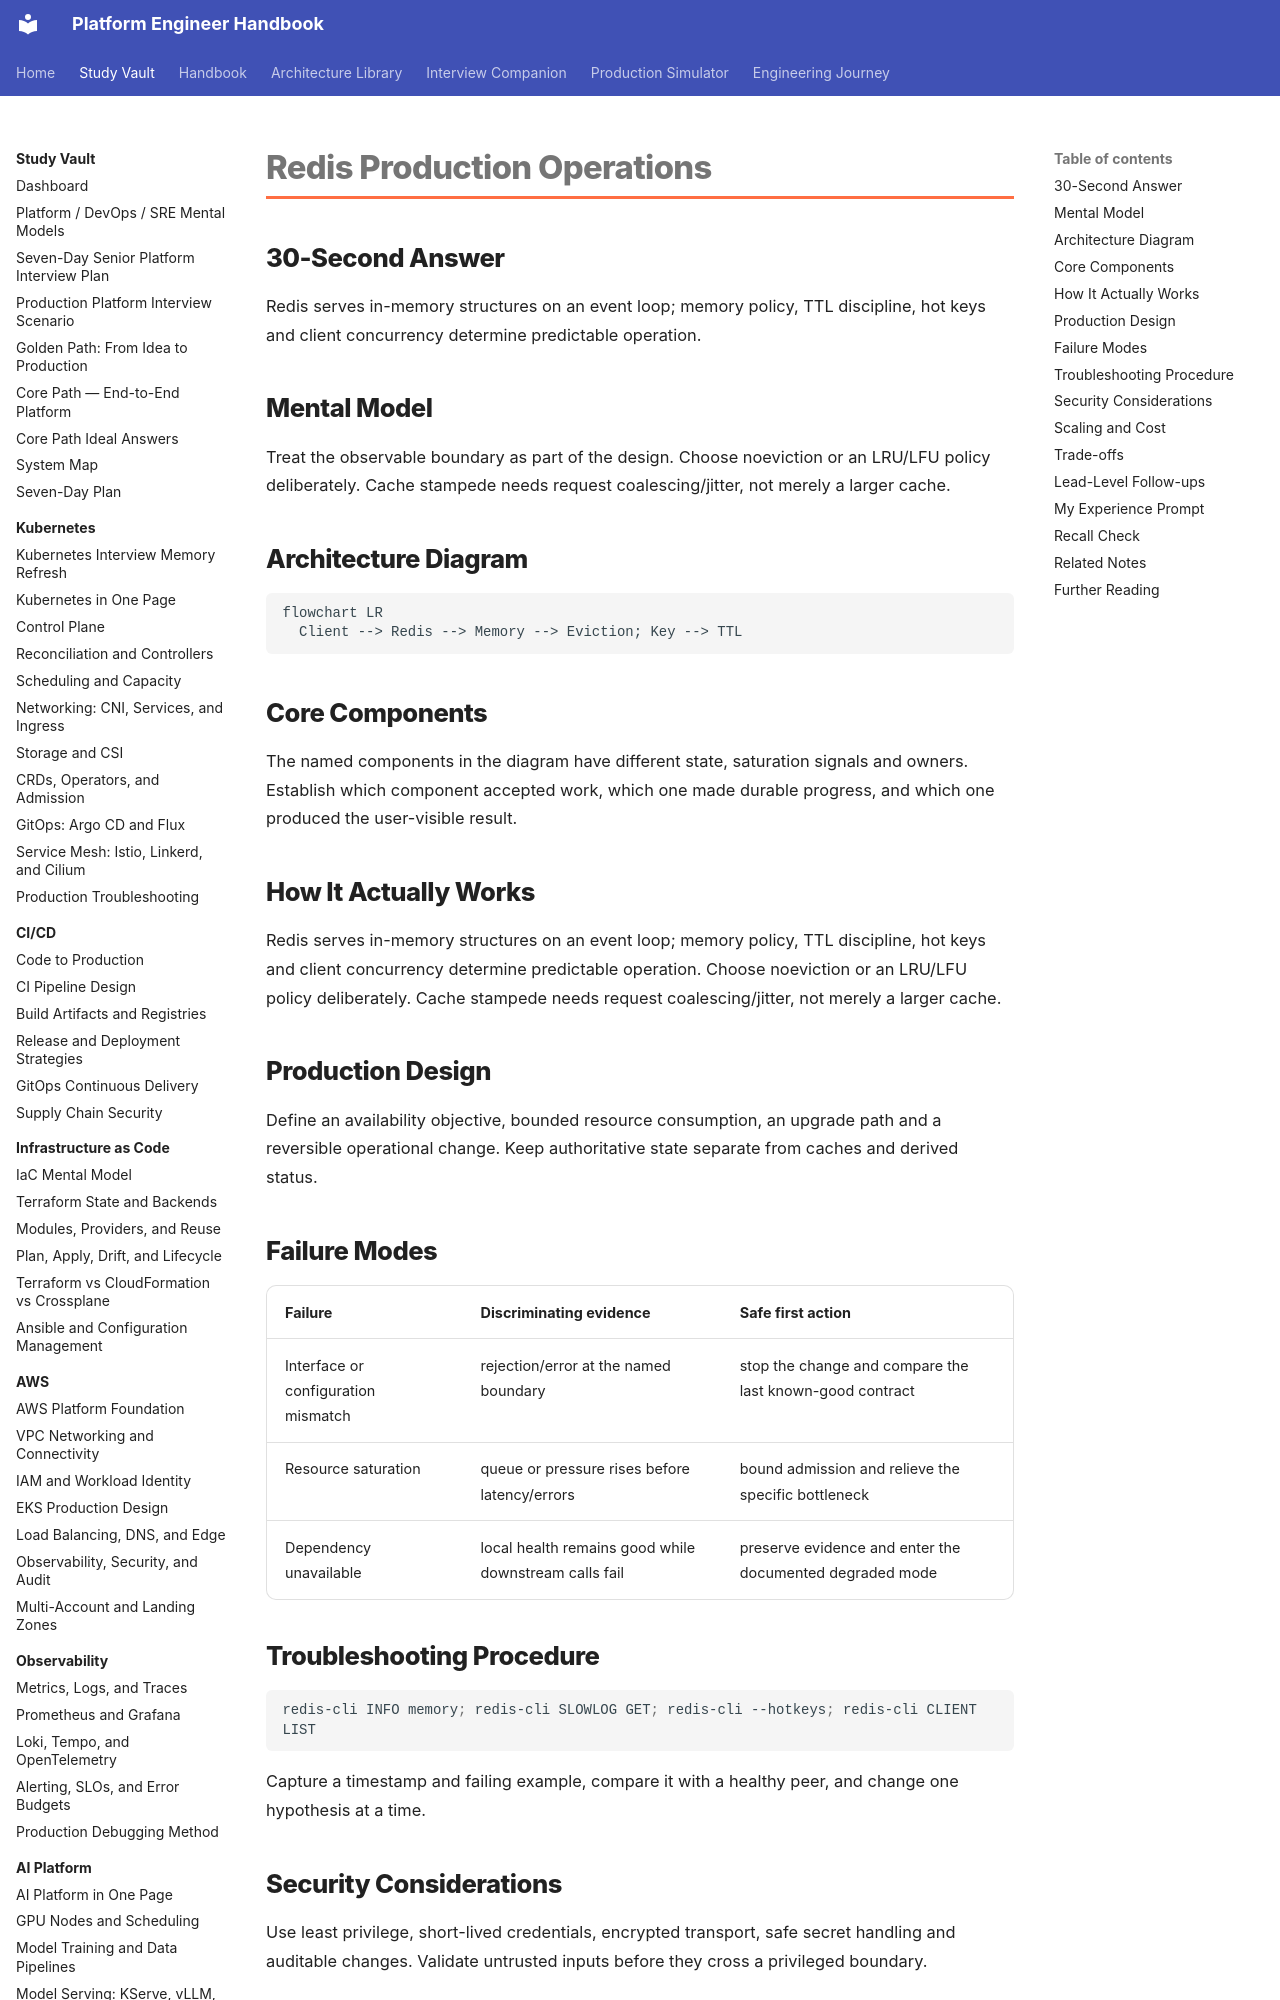

repository: m1mohamad/devops-sre-prep · page: study/databases/04-redis-production-operations/index.html · generator: mkdocs

---
title: Redis Production Operations
tags: [databases, interview-prep]
aliases: [Redis Production Operations]
---

# Redis Production Operations

## 30-Second Answer

Redis serves in-memory structures on an event loop; memory policy, TTL discipline, hot keys and client concurrency determine predictable operation.

## Mental Model

Treat the observable boundary as part of the design. Choose noeviction or an LRU/LFU policy deliberately. Cache stampede needs request coalescing/jitter, not merely a larger cache.

## Architecture Diagram

```mermaid
flowchart LR
  Client --> Redis --> Memory --> Eviction; Key --> TTL
```

## Core Components

The named components in the diagram have different state, saturation signals and owners. Establish which component accepted work, which one made durable progress, and which one produced the user-visible result.

## How It Actually Works

Redis serves in-memory structures on an event loop; memory policy, TTL discipline, hot keys and client concurrency determine predictable operation. Choose noeviction or an LRU/LFU policy deliberately. Cache stampede needs request coalescing/jitter, not merely a larger cache.

## Production Design

Define an availability objective, bounded resource consumption, an upgrade path and a reversible operational change. Keep authoritative state separate from caches and derived status.
